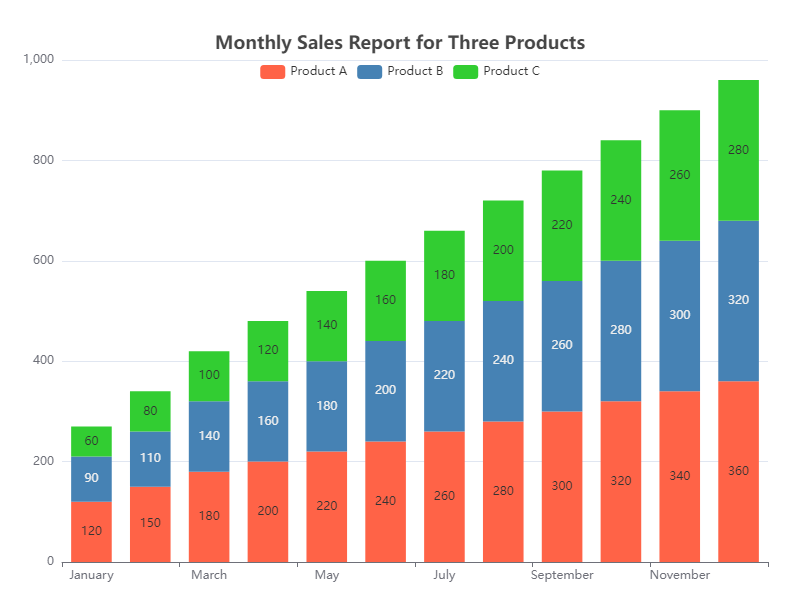

The data file committed next to this chart (first rows):
Month, Product A, Product B, Product C
January, 120, 90, 60
February, 150, 110, 80
March, 180, 140, 100
April, 200, 160, 120
May, 220, 180, 140
June, 240, 200, 160
July, 260, 220, 180
August, 280, 240, 200
September, 300, 260, 220
October, 320, 280, 240
November, 340, 300, 260
December, 360, 320, 280
